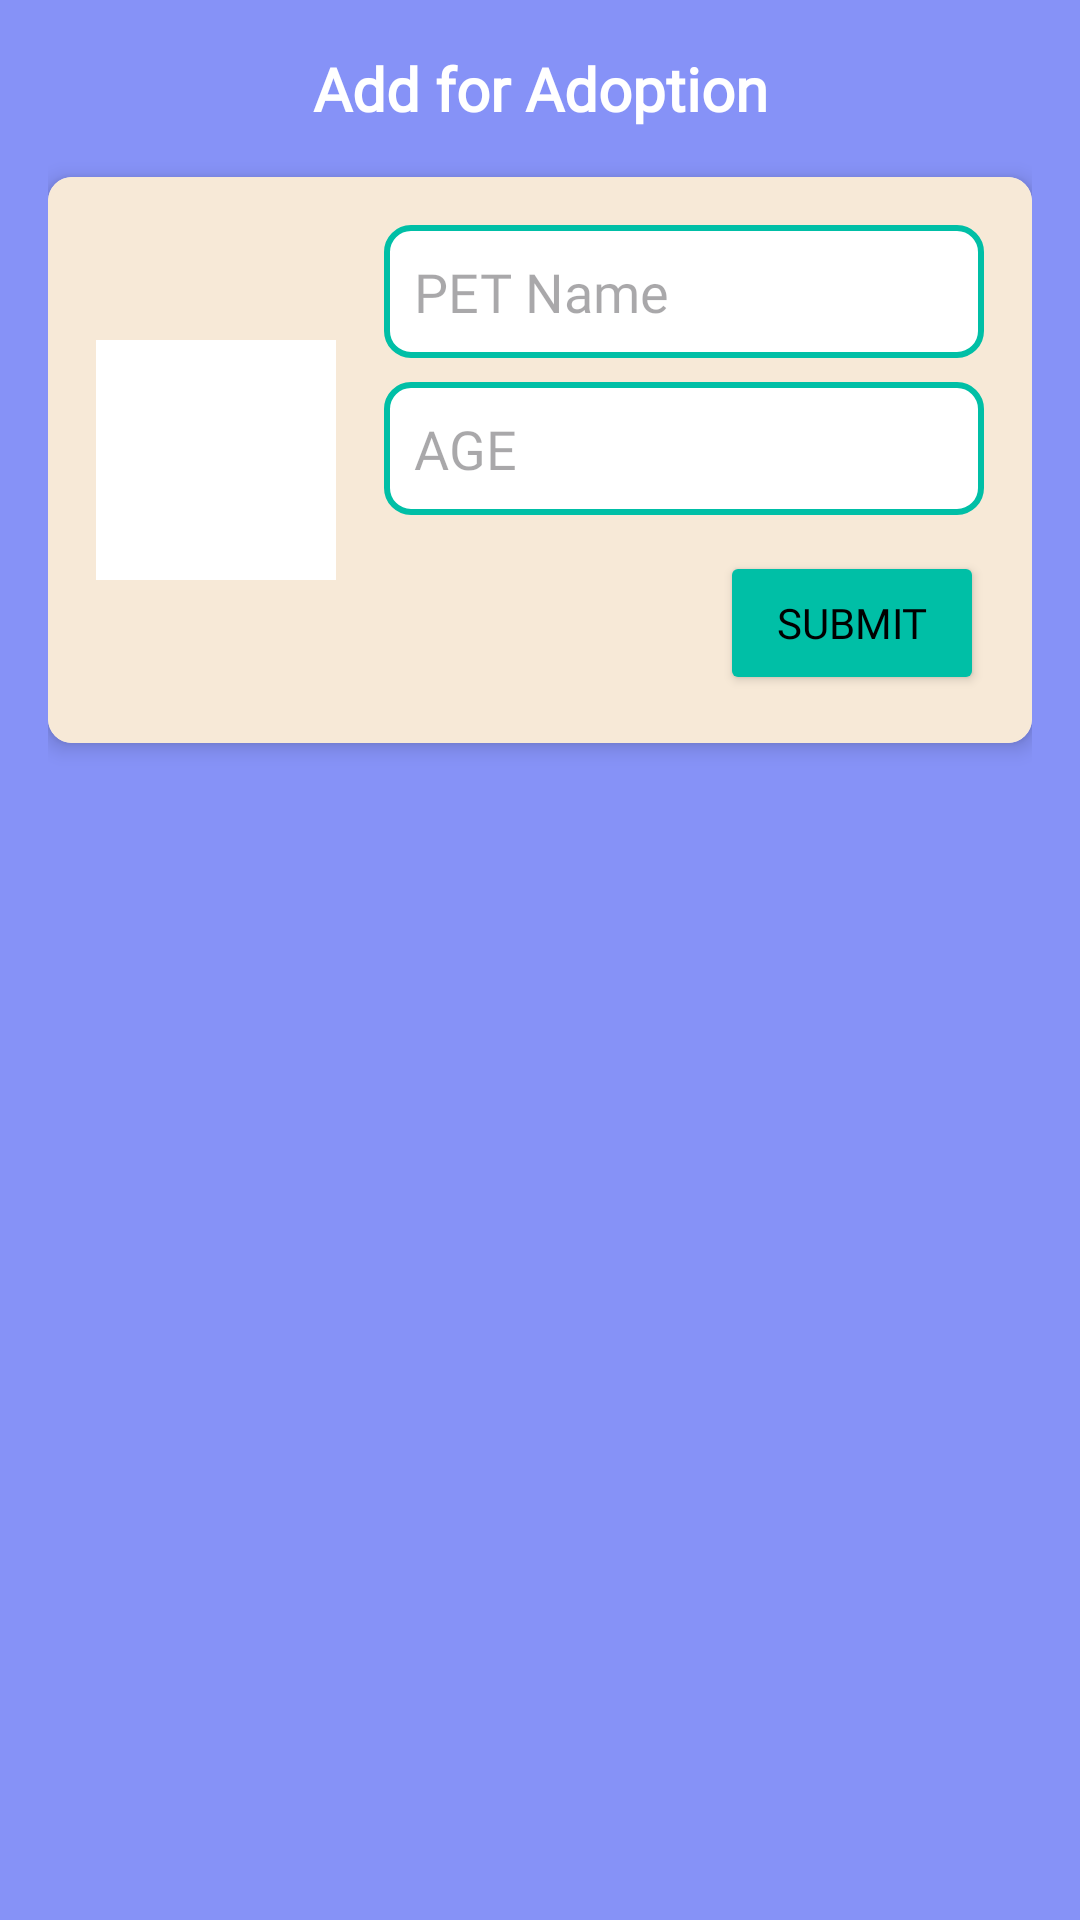

Reconstruct the res/layout file that produces this screen, plus the resources it refers to.
<!-- AndroidManifest.xml: application theme Theme.LeatherArticleDesignSoftwareForSmallEntrepreneurs -->
<!-- res/layout/dialog_add_products.xml -->
<?xml version="1.0" encoding="utf-8"?>
<androidx.constraintlayout.widget.ConstraintLayout xmlns:android="http://schemas.android.com/apk/res/android"
    xmlns:app="http://schemas.android.com/apk/res-auto"
    xmlns:tools="http://schemas.android.com/tools"
    android:layout_width="300dp"
    android:layout_height="wrap_content"
    android:background="@color/light_lavender"
    android:padding="16dp">

    <TextView
        android:id="@+id/textView5"
        android:layout_width="0dp"
        android:layout_height="wrap_content"
        android:fontFamily="@font/roboto"
        android:gravity="center"
        android:text="Add for Adoption"
        android:textColor="@color/bt_text_color"
        android:textSize="20sp"
        android:textStyle="bold"
        app:layout_constraintEnd_toEndOf="parent"
        app:layout_constraintStart_toStartOf="parent"
        app:layout_constraintTop_toTopOf="parent" />

    <androidx.cardview.widget.CardView
        android:id="@+id/contentCard"
        android:layout_width="0dp"
        android:layout_height="wrap_content"
        android:layout_marginTop="16dp"
        app:cardCornerRadius="8dp"
        app:cardElevation="4dp"
        app:layout_constraintEnd_toEndOf="parent"
        app:layout_constraintStart_toStartOf="parent"
        app:layout_constraintTop_toBottomOf="@id/textView5">

        <androidx.constraintlayout.widget.ConstraintLayout
            android:layout_width="match_parent"
            android:layout_height="wrap_content"
            android:background="@color/light_cream"
            android:padding="16dp">

            <ImageView
                android:id="@+id/ivProduct"
                android:layout_width="80dp"
                android:layout_height="80dp"
                android:background="@color/white"
                android:scaleType="centerCrop"
                android:src="@drawable/pets"
                app:layout_constraintBottom_toBottomOf="parent"
                app:layout_constraintStart_toStartOf="parent"
                app:layout_constraintTop_toTopOf="parent" />

            <LinearLayout
                android:id="@+id/inputContainer"
                android:layout_width="0dp"
                android:layout_height="wrap_content"
                android:layout_marginStart="16dp"
                android:orientation="vertical"
                app:layout_constraintEnd_toEndOf="parent"
                app:layout_constraintStart_toEndOf="@id/ivProduct"
                app:layout_constraintTop_toTopOf="parent">

                <EditText
                    android:id="@+id/etName"
                    android:layout_width="match_parent"
                    android:layout_height="wrap_content"
                    android:layout_marginBottom="8dp"
                    android:background="@drawable/text_view"
                    android:fontFamily="@font/roboto"
                    android:hint="PET Name"
                    android:inputType="text"
                    android:padding="10dp"
                    android:textColor="@color/black" />

                <EditText
                    android:id="@+id/info"
                    android:layout_width="match_parent"
                    android:layout_height="wrap_content"
                    android:layout_marginBottom="12dp"
                    android:background="@drawable/text_view"
                    android:fontFamily="@font/roboto"
                    android:hint="AGE"
                    android:inputType="number"
                    android:padding="10dp"
                    android:textColor="@color/black" />

                <Button
                    android:id="@+id/sendRequest"
                    android:layout_width="wrap_content"
                    android:layout_height="wrap_content"
                    android:layout_gravity="end"
                    android:backgroundTint="@color/background_Tint"
                    android:fontFamily="@font/roboto"
                    android:paddingHorizontal="16dp"
                    android:paddingVertical="8dp"
                    android:text="Submit"
                    android:textColor="@color/black" />
            </LinearLayout>

        </androidx.constraintlayout.widget.ConstraintLayout>

    </androidx.cardview.widget.CardView>

</androidx.constraintlayout.widget.ConstraintLayout>
<!-- resources referenced by this layout -->
<resources>
  <color name="background_Tint">@color/soft_mint</color>
  <color name="black">#FF000000</color>
  <color name="bt_text_color">#FFFFFF</color>
  <color name="light_cream">#F7E9D7</color>
  <color name="light_lavender">#8692f7</color>
  <color name="white">#FFFFFFFF</color>
  <!-- drawable text_view (drawable) -->
  <?xml version="1.0" encoding="utf-8"?>
  <shape xmlns:android="http://schemas.android.com/apk/res/android"
      android:shape="rectangle">
      <solid android:color="@color/white" />
      <stroke
          android:width="2dp"
          android:color="@color/background_Tint" />
      <corners android:radius="8dp" />
      <padding
          android:bottom="2dp"
          android:left="2dp"
          android:right="2dp"
          android:top="2dp" />
  
  </shape>
  <style name="Theme.LeatherArticleDesignSoftwareForSmallEntrepreneurs" parent="Base.Theme.LeatherArticleDesignSoftwareForSmallEntrepreneurs" />
  <color name="soft_mint">#00BFA6</color>
  <style name="Base.Theme.LeatherArticleDesignSoftwareForSmallEntrepreneurs" parent="Theme.Material3.DayNight.NoActionBar">
           <item name="colorPrimary">@color/textview_text_color</item>
      </style>
  <color name="textview_text_color">@color/black</color>
</resources>
